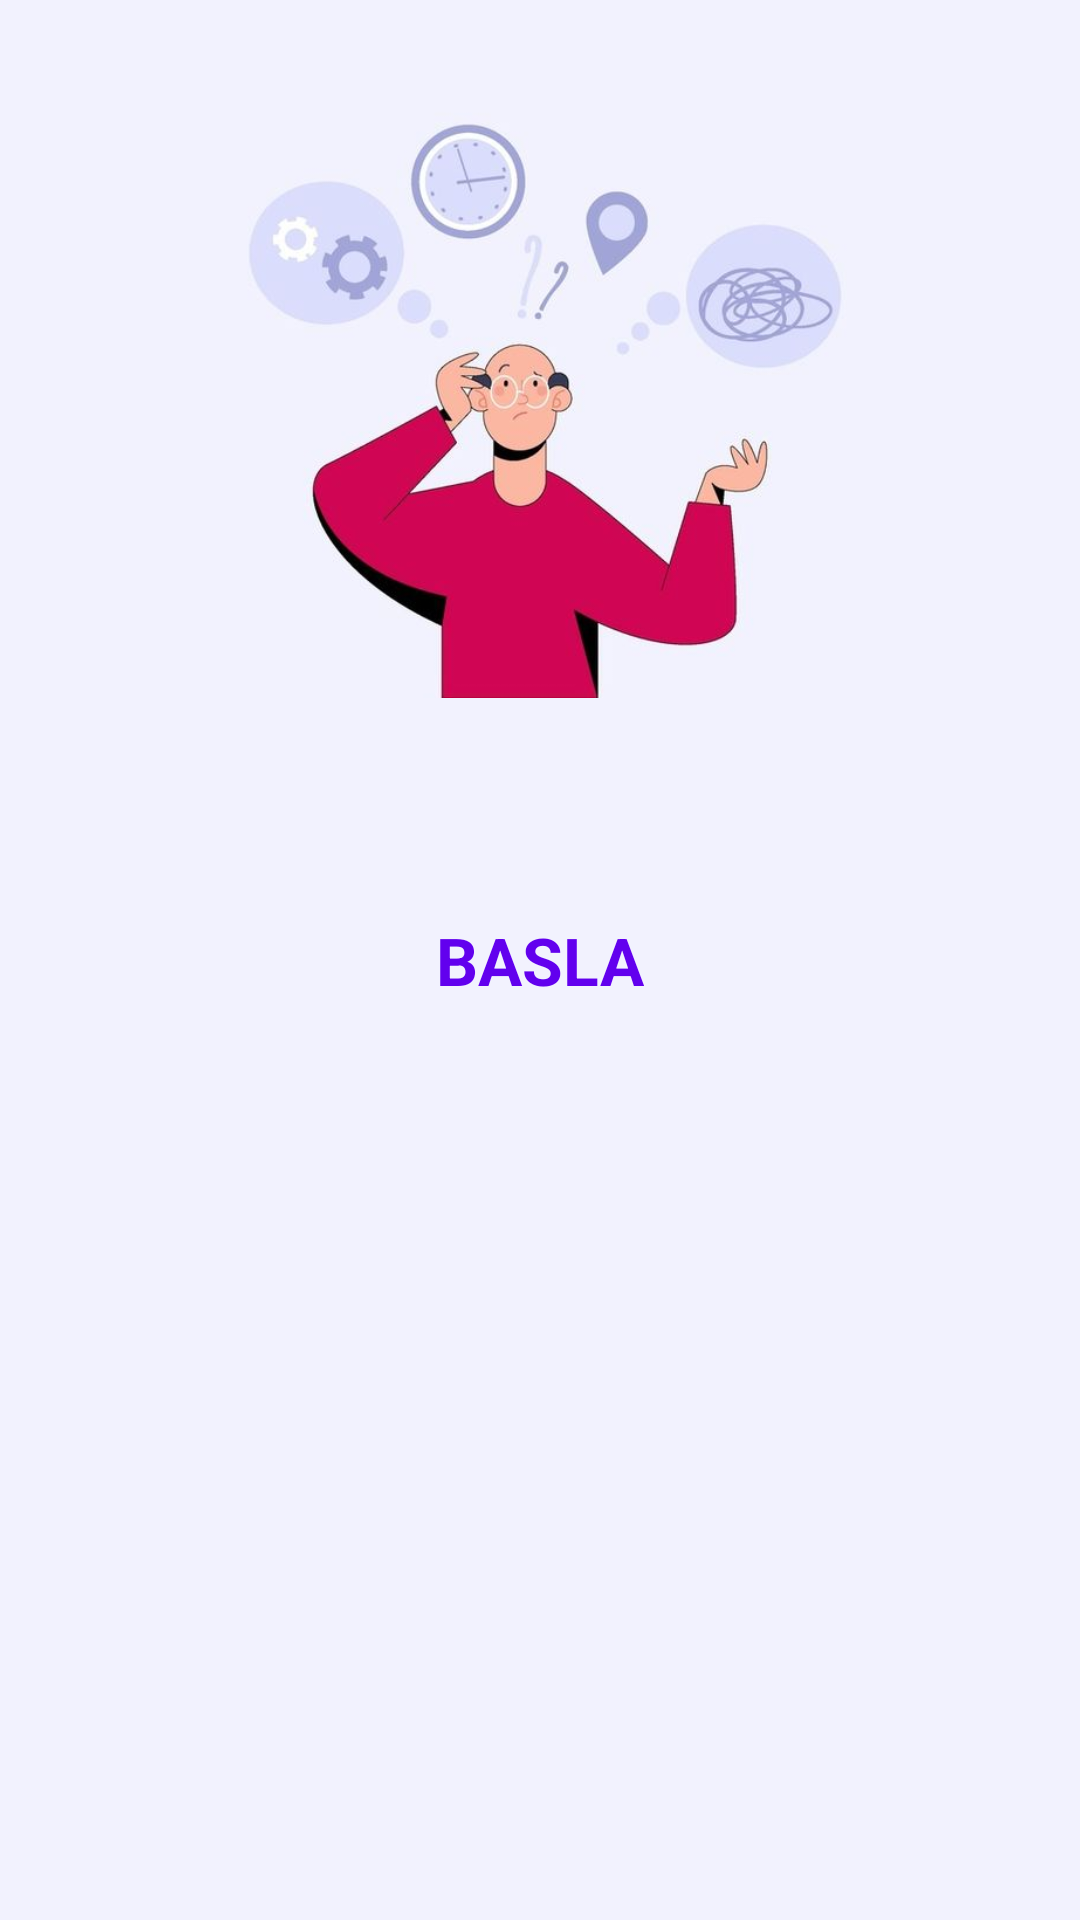

Layout XML and referenced resources for this Android screen:
<!-- AndroidManifest.xml: application theme Theme.Projectalzheimer -->
<!-- res/layout/activity_task.xml -->
<?xml version="1.0" encoding="utf-8"?>
<androidx.constraintlayout.widget.ConstraintLayout xmlns:android="http://schemas.android.com/apk/res/android"
    xmlns:app="http://schemas.android.com/apk/res-auto"
    xmlns:tools="http://schemas.android.com/tools"
    android:layout_width="match_parent"
    android:layout_height="match_parent"
    android:background="#F2F2FE"
    android:padding="@dimen/main_screen_main_layout_padding"
    tools:context=".TaskActivity">

    <ImageView
        android:id="@+id/myImageView"
        android:layout_width="match_parent"
        android:layout_height="220dp"
        android:contentDescription="@string/image"
        android:src="@drawable/img_main_page"
        app:layout_constraintBottom_toTopOf="@id/flStart"
        app:layout_constraintTop_toTopOf="parent"
        tools:layout_editor_absoluteX="5dp" />

    <FrameLayout
        android:id="@+id/flStart"
        android:layout_width="150dp"
        android:layout_height="150dp"
        android:background="@drawable/item_color_accent_border_ripple_background"
        app:layout_constraintBottom_toBottomOf="parent"
        app:layout_constraintEnd_toEndOf="parent"
        app:layout_constraintStart_toStartOf="parent"
        app:layout_constraintTop_toTopOf="parent">

        <TextView
            android:layout_width="wrap_content"
            android:layout_height="wrap_content"
            android:text="BASLA"
            android:layout_gravity="center"
            android:textColor="@color/colorPrimary"
            android:textSize="22sp"
            android:textStyle="bold" />
    </FrameLayout>
</androidx.constraintlayout.widget.ConstraintLayout>
<!-- resources referenced by this layout -->
<resources>
  <!-- drawable img_main_page: jpg bitmap (drawable-v24, 20747 bytes) -->
  <string name="image">start image</string>
  <style name="Theme.Projectalzheimer" parent="Theme.MaterialComponents.DayNight.DarkActionBar">
          
          <item name="colorPrimary">@color/purple_500</item>
          <item name="colorPrimaryVariant">@color/purple_700</item>
          <item name="colorOnPrimary">@color/white</item>
          
          <item name="colorSecondary">@color/teal_200</item>
          <item name="colorSecondaryVariant">@color/teal_700</item>
          <item name="colorOnSecondary">@color/black</item>
          
          <item name="android:statusBarColor" tools:targetApi="l">?attr/colorPrimaryVariant</item>
          
      </style>
  <!-- not gathered from this repository: default colours our renderer supplied (Android Studio template values) -->
  <color name="purple_500">#FF6200EE</color>
  <color name="purple_700">#FF3700B3</color>
  <color name="teal_200">#FF03DAC5</color>
  <color name="teal_700">#FF018786</color>
  <color name="black">#FF000000</color>
  <color name="white">#FFFFFFFF</color>
  <color name="colorPrimary">#FF6200EE</color>
</resources>
